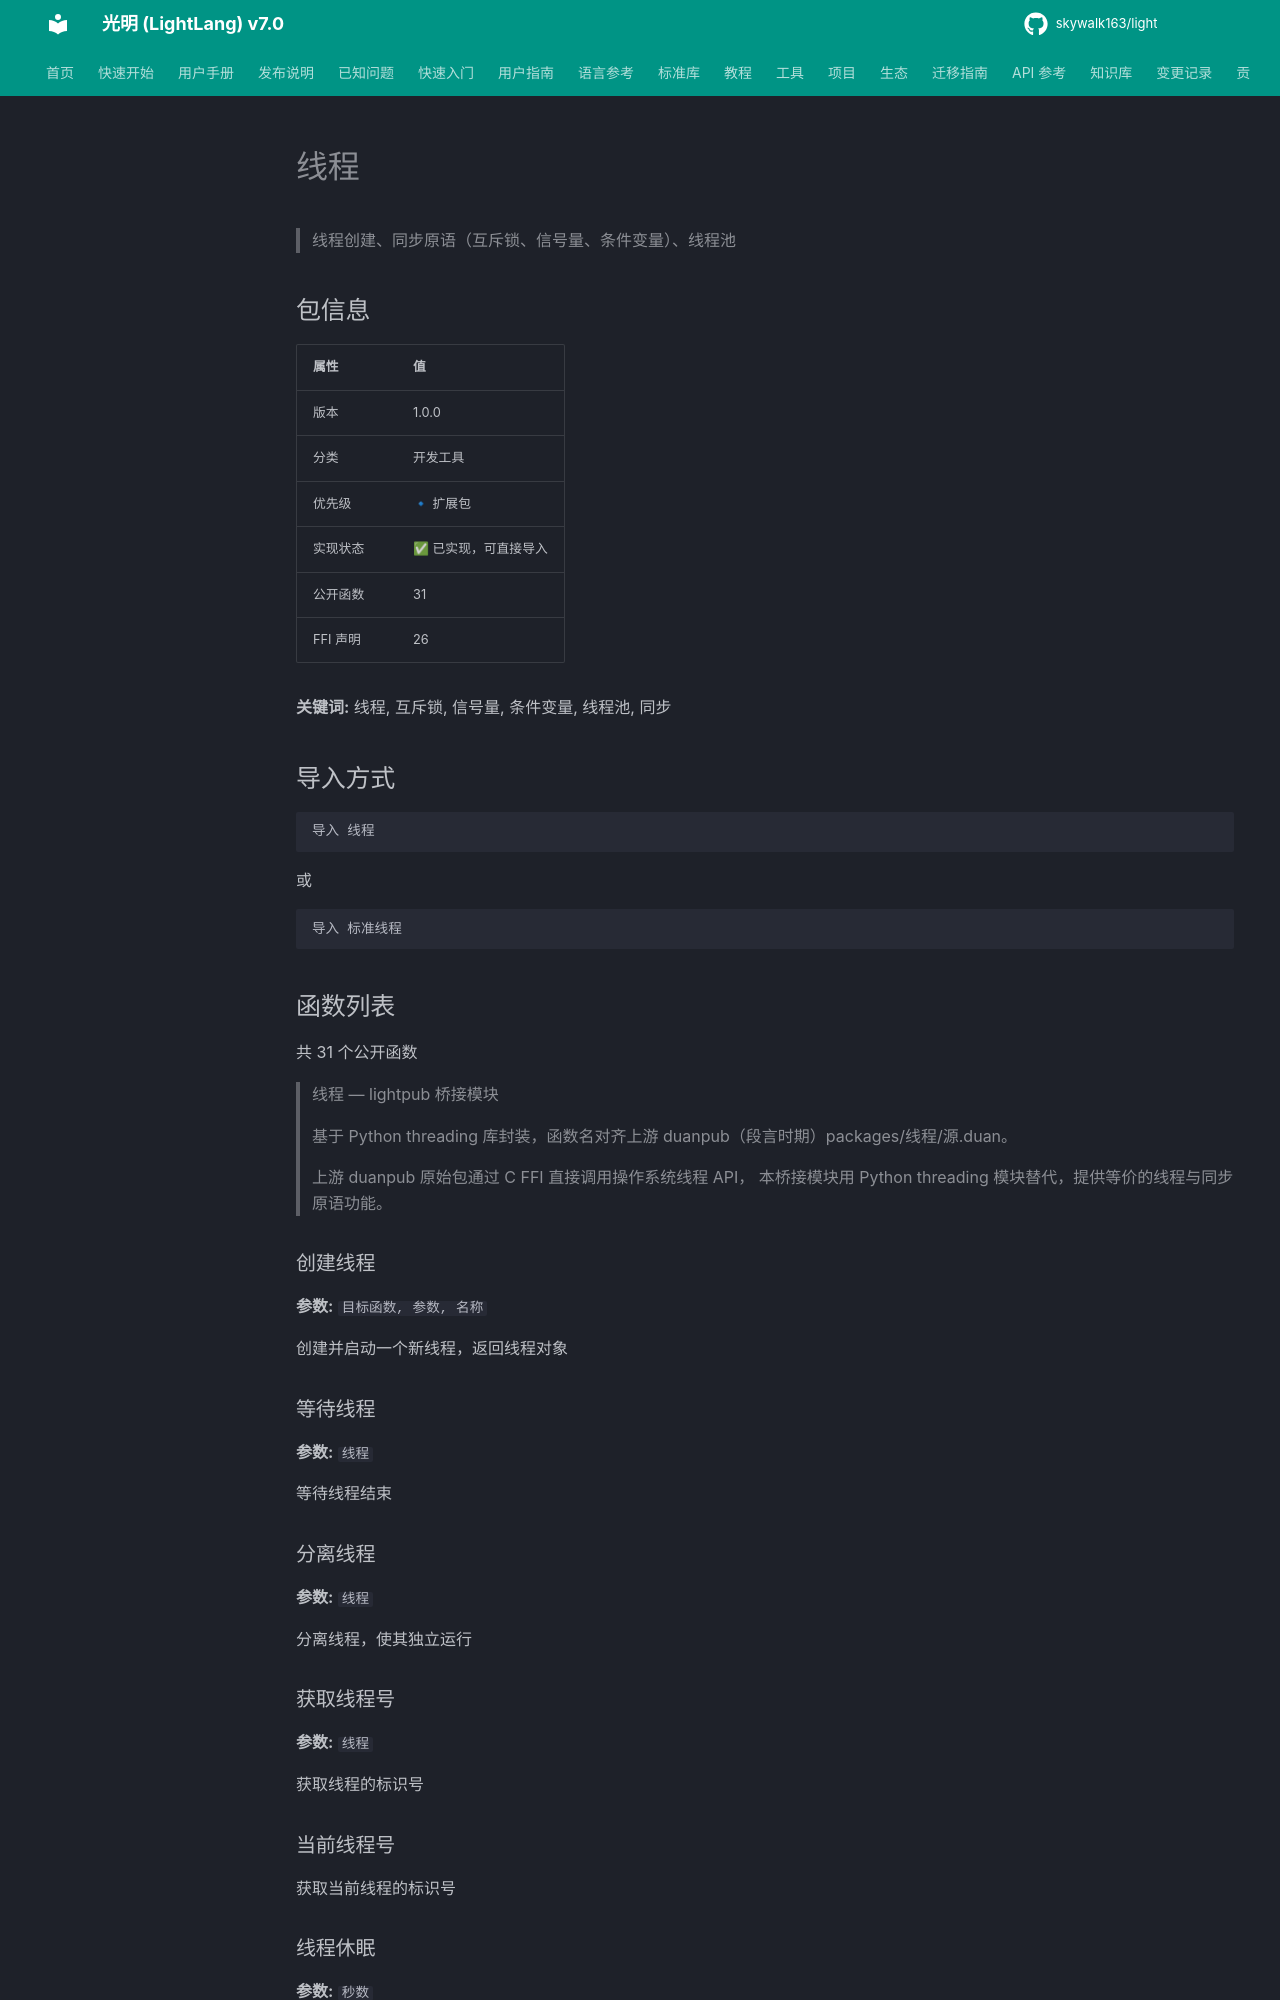

repository: skywalk163/light · page: lightpub/线程/index.html · generator: mkdocs

# 线程

> 线程创建、同步原语（互斥锁、信号量、条件变量）、线程池

## 包信息

| 属性 | 值 |
|------|-----|
| 版本 | 1.0.0 |
| 分类 | 开发工具 |
| 优先级 | 🔹 扩展包 |
| 实现状态 | ✅ 已实现，可直接导入 |
| 公开函数 | 31 |
| FFI 声明 | 26 |

**关键词:** 线程, 互斥锁, 信号量, 条件变量, 线程池, 同步

## 导入方式

```light
导入 线程
```

或

```light
导入 标准线程
```

## 函数列表

共 31 个公开函数

> 线程 — lightpub 桥接模块
> 
> 基于 Python threading 库封装，函数名对齐上游 duanpub（段言时期）packages/线程/源.duan。
> 
> 上游 duanpub 原始包通过 C FFI 直接调用操作系统线程 API，
> 本桥接模块用 Python threading 模块替代，提供等价的线程与同步原语功能。

### 创建线程

**参数:** `目标函数, 参数, 名称`

创建并启动一个新线程，返回线程对象

### 等待线程

**参数:** `线程`

等待线程结束
